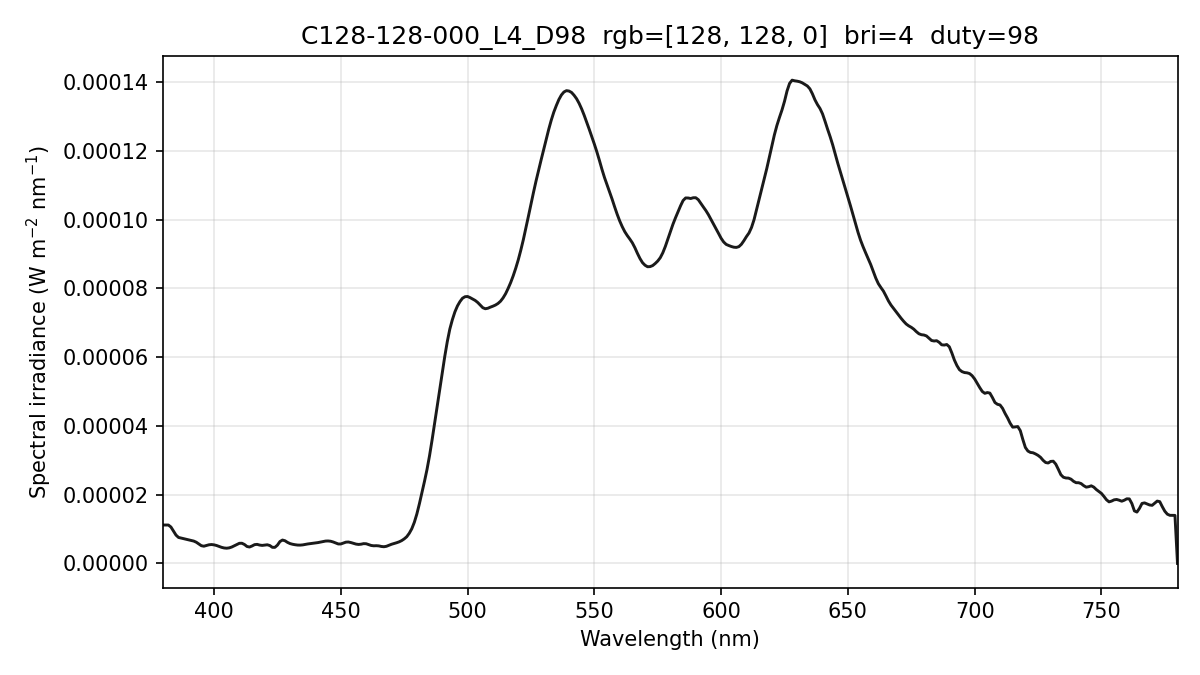

Values plotted in this chart, from the file beside it:
wavelength_nm, spectral_irradiance_W_m2_nm, spectral_irradiance_std_W_m2_nm, spectral_irradiance_uW_cm2_nm, photon_irradiance_photons_m2_s_nm
380, 1.11713431e-05, 1.52109717e-06, 1.11713431e-03, 2.13703806e+13
381, 1.11713431e-05, 1.52109717e-06, 1.11713431e-03, 2.14266184e+13
382, 1.11713431e-05, 1.52109717e-06, 1.11713431e-03, 2.14828562e+13
383, 1.05920974e-05, 1.47267124e-06, 1.05920974e-03, 2.04222697e+13
384, 9.44656940e-06, 1.37974117e-06, 9.44656940e-04, 1.82611705e+13
385, 8.24175263e-06, 1.10155347e-06, 8.24175263e-04, 1.59736282e+13
386, 7.55689417e-06, 6.67847100e-07, 7.55689417e-04, 1.46843225e+13
387, 7.37562651e-06, 2.09606483e-07, 7.37562651e-04, 1.43692185e+13
388, 7.18583849e-06, 1.97846767e-07, 7.18583849e-04, 1.40356473e+13
389, 6.98753074e-06, 3.72244988e-07, 6.98753074e-04, 1.36834812e+13
390, 6.80647185e-06, 5.15292802e-07, 6.80647185e-04, 1.33631834e+13
391, 6.65415901e-06, 4.85092222e-07, 6.65415901e-04, 1.30976445e+13
392, 6.50072393e-06, 3.91616596e-07, 6.50072393e-04, 1.28283576e+13
393, 6.16717012e-06, 4.31147309e-07, 6.16717012e-04, 1.22011775e+13
394, 5.64711494e-06, 4.51373563e-07, 5.64711494e-04, 1.12007245e+13
395, 5.15705875e-06, 3.90016142e-07, 5.15705875e-04, 1.02546878e+13
396, 5.00870977e-06, 2.78080154e-07, 5.00870977e-04, 9.98491382e+12
397, 5.20206817e-06, 2.46251421e-07, 5.20206817e-04, 1.03965636e+13
398, 5.41888612e-06, 3.59496646e-07, 5.41888612e-04, 1.08571631e+13
399, 5.49510277e-06, 4.40761819e-07, 5.49510277e-04, 1.10375322e+13
400, 5.40212790e-06, 4.20168954e-07, 5.40212790e-04, 1.08779766e+13
401, 5.21349783e-06, 3.09849861e-07, 5.21349783e-04, 1.05243877e+13
402, 4.93819701e-06, 2.83039583e-07, 4.93819701e-04, 9.99350267e+12
403, 4.67076897e-06, 4.82204806e-07, 4.67076897e-04, 9.47581778e+12
404, 4.49398144e-06, 5.64201420e-07, 4.49398144e-04, 9.13978348e+12
405, 4.42572342e-06, 4.92286682e-07, 4.42572342e-04, 9.02324107e+12
406, 4.52620505e-06, 4.32678889e-07, 4.52620505e-04, 9.25089020e+12
407, 4.77073823e-06, 4.24337478e-07, 4.77073823e-04, 9.77469610e+12
408, 5.13811441e-06, 4.61566505e-07, 5.13811441e-04, 1.05532737e+13
409, 5.49909053e-06, 5.08278380e-07, 5.49909053e-04, 1.13223727e+13
410, 5.85366677e-06, 5.84609762e-07, 5.85366677e-04, 1.20818968e+13
411, 5.86593524e-06, 5.45129524e-07, 5.86593524e-04, 1.21367485e+13
412, 5.50847703e-06, 3.47959208e-07, 5.50847703e-04, 1.14248900e+13
413, 4.92757264e-06, 5.19696086e-08, 4.92757264e-04, 1.02448677e+13
414, 4.77280731e-06, 5.34789791e-08, 4.77280731e-04, 9.94712351e+12
415, 5.07467954e-06, 9.50666735e-08, 5.07467954e-04, 1.06018093e+13
416, 5.46243600e-06, 2.75919126e-07, 5.46243600e-04, 1.14393925e+13
417, 5.54152656e-06, 3.82751950e-07, 5.54152656e-04, 1.16329200e+13
418, 5.33824910e-06, 4.22562557e-07, 5.33824910e-04, 1.12330679e+13
419, 5.24095710e-06, 3.92564552e-07, 5.24095710e-04, 1.10547238e+13
420, 5.33384442e-06, 3.28170702e-07, 5.33384442e-04, 1.12775017e+13
421, 5.42198851e-06, 2.96574100e-07, 5.42198851e-04, 1.14911622e+13
422, 5.20547759e-06, 1.59839558e-07, 5.20547759e-04, 1.10585020e+13
423, 4.68431180e-06, 2.24191555e-07, 4.68431180e-04, 9.97492020e+12
424, 4.66927855e-06, 4.80852521e-07, 4.66927855e-04, 9.96641362e+12
425, 5.31427330e-06, 6.36785994e-07, 5.31427330e-04, 1.13698853e+13
426, 6.36618165e-06, 7.39437809e-07, 6.36618165e-04, 1.36524908e+13
427, 6.79770811e-06, 7.73048024e-07, 6.79770811e-04, 1.46121343e+13
428, 6.59098569e-06, 7.54866819e-07, 6.59098569e-04, 1.42009502e+13
429, 6.11119950e-06, 6.72265033e-07, 6.11119950e-04, 1.31979665e+13
430, 5.76733860e-06, 4.39136037e-07, 5.76733860e-04, 1.24843856e+13
431, 5.56950907e-06, 2.43593769e-07, 5.56950907e-04, 1.20841875e+13
432, 5.43489028e-06, 4.38314568e-07, 5.43489028e-04, 1.18194644e+13
433, 5.33962638e-06, 5.29521195e-07, 5.33962638e-04, 1.16391706e+13
434, 5.32762955e-06, 4.57500124e-07, 5.32762955e-04, 1.16398402e+13
435, 5.39354250e-06, 3.01181110e-07, 5.39354250e-04, 1.18109989e+13
436, 5.53303445e-06, 1.92121884e-07, 5.53303445e-04, 1.21443180e+13
437, 5.66463840e-06, 3.23329503e-07, 5.66463840e-04, 1.24616887e+13
438, 5.76446050e-06, 4.29745553e-07, 5.76446050e-04, 1.27103072e+13
439, 5.84653051e-06, 3.95078730e-07, 5.84653051e-04, 1.29206990e+13
... 341 more rows
